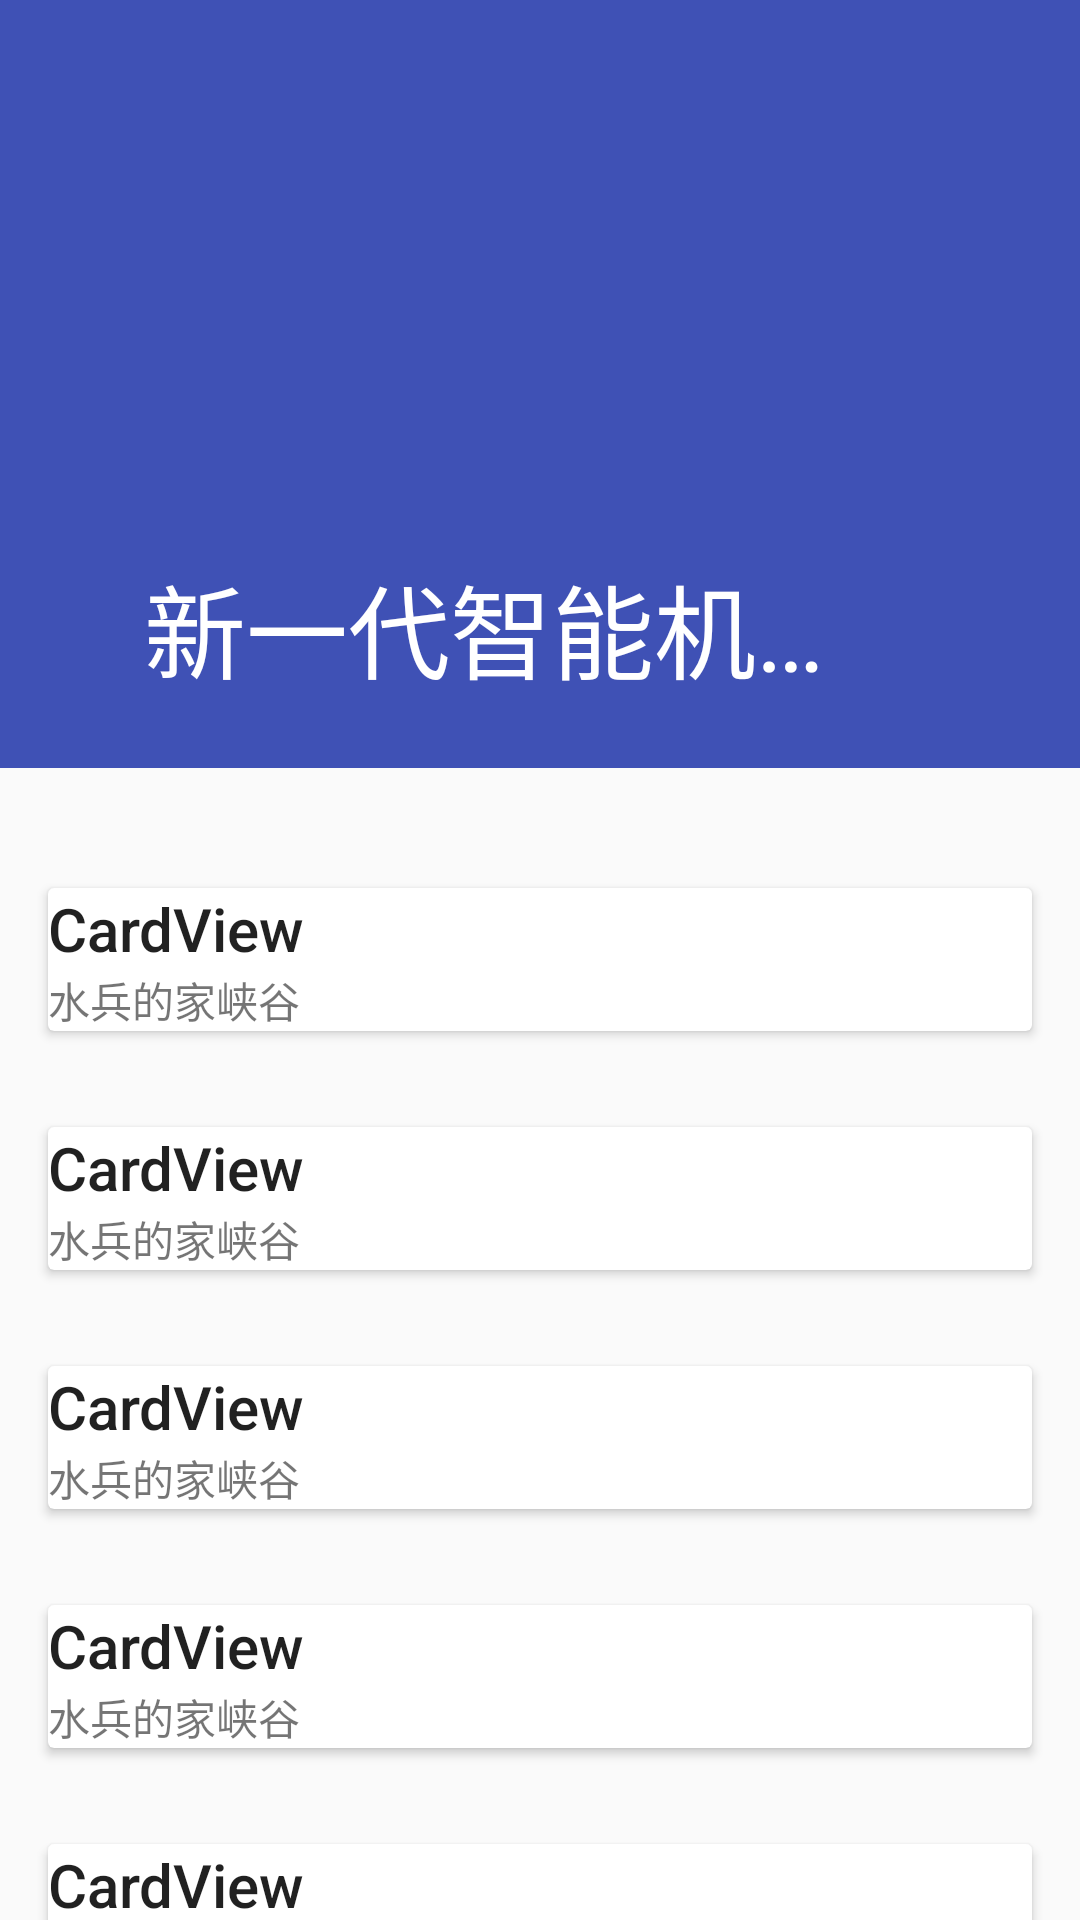

Layout XML and referenced resources for this Android screen:
<!-- AndroidManifest.xml: application theme AppTheme -->
<!-- res/layout/activity_main.xml -->
<?xml version="1.0" encoding="utf-8"?>
<android.support.design.widget.CoordinatorLayout xmlns:android="http://schemas.android.com/apk/res/android"
    xmlns:app="http://schemas.android.com/apk/res-auto"
    android:id="@+id/main_content"
    android:layout_width="match_parent"
    android:layout_height="match_parent"
    android:fitsSystemWindows="true">

    <android.support.design.widget.AppBarLayout
        android:id="@+id/appbar"
        android:layout_width="match_parent"
        android:layout_height="256dp"
        android:theme="@style/ThemeOverlay.AppCompat.Dark.ActionBar"
        android:fitsSystemWindows="true">
        <android.support.design.widget.CollapsingToolbarLayout
            android:id="@+id/collapsing_toolbar"
            android:layout_width="match_parent"
            android:layout_height="match_parent"
            app:layout_scrollFlags="scroll|exitUntilCollapsed"
            android:fitsSystemWindows="true"
            app:contentScrim="@color/blue"
            app:expandedTitleMarginStart="48dp"
            app:expandedTitleMarginEnd="64dp"
            app:layout_collapseParallaxMultiplier="0.6"
            app:collapsedTitleGravity="left"
            app:title="新一代智能机器人问世"
            >

            <ImageView
                android:id="@+id/backdrop"
                android:layout_width="match_parent"
                android:layout_height="match_parent"
                android:scaleType="centerCrop"
                android:fitsSystemWindows="true"
                android:src="@mipmap/news01"
                app:layout_collapseMode="parallax"
                />

            <android.support.v7.widget.Toolbar
                android:id="@+id/toolbar"
                android:layout_width="match_parent"
                android:layout_height="?attr/actionBarSize"
                app:popupTheme="@style/ThemeOverlay.AppCompat.Light"
                app:layout_collapseMode="pin"
                android:paddingBottom="@dimen/activity_horizontal_margin"
                />

        </android.support.design.widget.CollapsingToolbarLayout>

    </android.support.design.widget.AppBarLayout>

    <android.support.v4.widget.NestedScrollView
        android:layout_width="match_parent"
        android:layout_height="match_parent"
        app:layout_behavior="@string/appbar_scrolling_view_behavior">

        <LinearLayout
            android:layout_width="match_parent"
            android:layout_height="match_parent"
            android:orientation="vertical"
            android:paddingTop="24dp">

            <android.support.v7.widget.CardView
                android:layout_width="match_parent"
                android:layout_height="wrap_content"
                android:layout_margin="16dp">

                <LinearLayout
                    android:layout_width="match_parent"
                    android:layout_height="wrap_content"
                    android:orientation="vertical">

                    <TextView
                        android:layout_width="match_parent"
                        android:layout_height="wrap_content"
                        android:text="CardView"
                        android:textAppearance="@style/TextAppearance.AppCompat.Title" />

                    <TextView
                        android:layout_width="match_parent"
                        android:layout_height="wrap_content"
                        android:text="水兵的家峡谷" />

                </LinearLayout>

            </android.support.v7.widget.CardView>
            <android.support.v7.widget.CardView
                android:layout_width="match_parent"
                android:layout_height="wrap_content"
                android:layout_margin="16dp">

                <LinearLayout
                    android:layout_width="match_parent"
                    android:layout_height="wrap_content"
                    android:orientation="vertical">

                    <TextView
                        android:layout_width="match_parent"
                        android:layout_height="wrap_content"
                        android:text="CardView"
                        android:textAppearance="@style/TextAppearance.AppCompat.Title" />

                    <TextView
                        android:layout_width="match_parent"
                        android:layout_height="wrap_content"
                        android:text="水兵的家峡谷" />

                </LinearLayout>

            </android.support.v7.widget.CardView>
            <android.support.v7.widget.CardView
                android:layout_width="match_parent"
                android:layout_height="wrap_content"
                android:layout_margin="16dp">

                <LinearLayout
                    android:layout_width="match_parent"
                    android:layout_height="wrap_content"
                    android:orientation="vertical">

                    <TextView
                        android:layout_width="match_parent"
                        android:layout_height="wrap_content"
                        android:text="CardView"
                        android:textAppearance="@style/TextAppearance.AppCompat.Title" />

                    <TextView
                        android:layout_width="match_parent"
                        android:layout_height="wrap_content"
                        android:text="水兵的家峡谷" />

                </LinearLayout>

            </android.support.v7.widget.CardView>
            <android.support.v7.widget.CardView
                android:layout_width="match_parent"
                android:layout_height="wrap_content"
                android:layout_margin="16dp">

                <LinearLayout
                    android:layout_width="match_parent"
                    android:layout_height="wrap_content"
                    android:orientation="vertical">

                    <TextView
                        android:layout_width="match_parent"
                        android:layout_height="wrap_content"
                        android:text="CardView"
                        android:textAppearance="@style/TextAppearance.AppCompat.Title" />

                    <TextView
                        android:layout_width="match_parent"
                        android:layout_height="wrap_content"
                        android:text="水兵的家峡谷" />

                </LinearLayout>

            </android.support.v7.widget.CardView>
            <android.support.v7.widget.CardView
                android:layout_width="match_parent"
                android:layout_height="wrap_content"
                android:layout_margin="16dp">

                <LinearLayout
                    android:layout_width="match_parent"
                    android:layout_height="wrap_content"
                    android:orientation="vertical">

                    <TextView
                        android:layout_width="match_parent"
                        android:layout_height="wrap_content"
                        android:text="CardView"
                        android:textAppearance="@style/TextAppearance.AppCompat.Title" />

                    <TextView
                        android:layout_width="match_parent"
                        android:layout_height="wrap_content"
                        android:text="水兵的家峡谷" />

                </LinearLayout>

            </android.support.v7.widget.CardView>
            <android.support.v7.widget.CardView
                android:layout_width="match_parent"
                android:layout_height="wrap_content"
                android:layout_margin="16dp">

                <LinearLayout
                    android:layout_width="match_parent"
                    android:layout_height="wrap_content"
                    android:orientation="vertical">

                    <TextView
                        android:layout_width="match_parent"
                        android:layout_height="wrap_content"
                        android:text="CardView"
                        android:textAppearance="@style/TextAppearance.AppCompat.Title" />

                    <TextView
                        android:layout_width="match_parent"
                        android:layout_height="wrap_content"
                        android:text="水兵的家峡谷" />

                </LinearLayout>

            </android.support.v7.widget.CardView>
        </LinearLayout>

    </android.support.v4.widget.NestedScrollView>

    
        
        
        
        
        
        
        


</android.support.design.widget.CoordinatorLayout>
<!-- resources referenced by this layout -->
<resources>
  <color name="blue">#0099FF</color>
  <dimen name="activity_horizontal_margin">16dp</dimen>
  <style name="AppTheme" parent="Theme.AppCompat.DayNight.NoActionBar">
          
          <item name="colorPrimary">@color/colorPrimary</item>
          <item name="colorPrimaryDark">@color/blue</item>
          <item name="colorAccent">@color/colorAccent</item>
          <item name="android:actionModeBackground">@color/blue</item>
          <item name="android:textColorHint">@color/gray</item>
          <item name="colorControlNormal">@color/gray</item>
          <item name="colorControlActivated">@color/blue</item>
          <item name="colorControlHighlight">@color/blue</item>
      </style>
  <color name="colorPrimary">#3F51B5</color>
  <color name="colorAccent">#FF4081</color>
  <color name="gray">#CCCCCC</color>
</resources>
